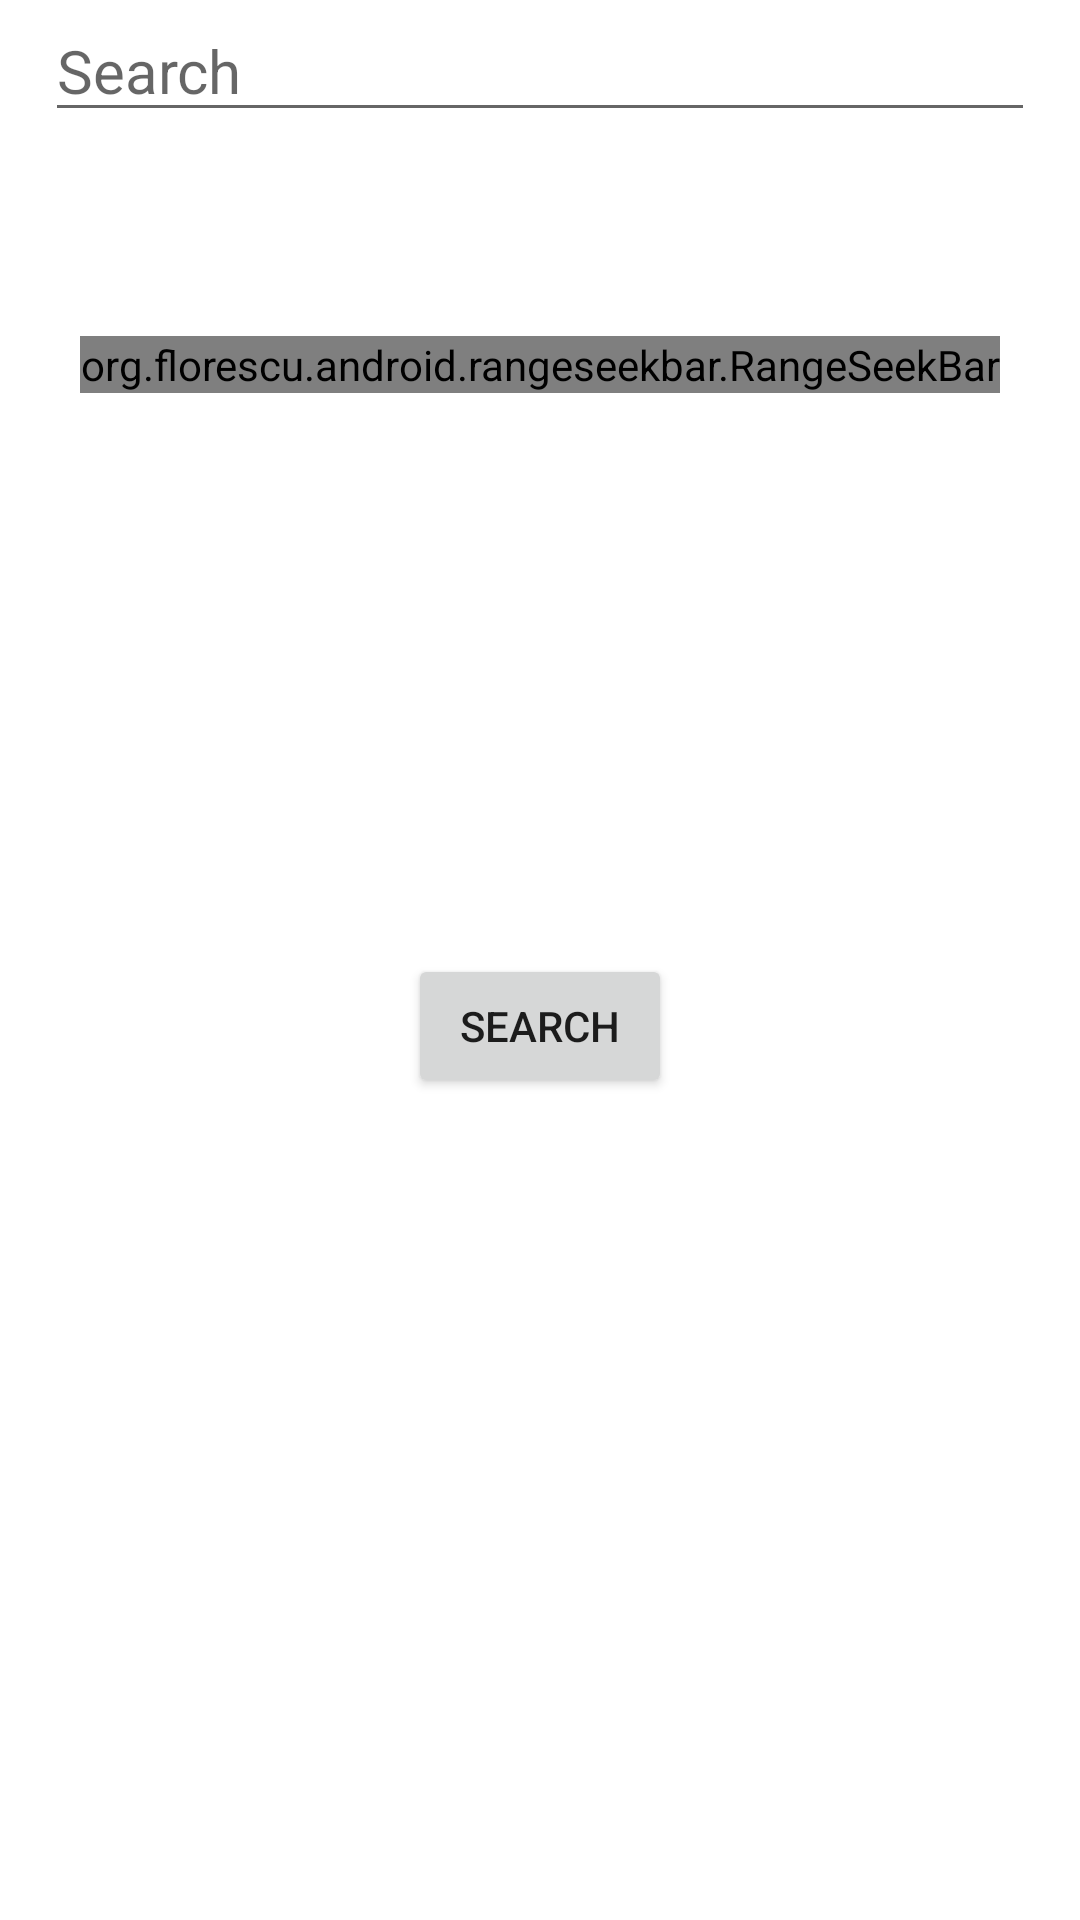

The Android layout XML behind this screen, and the referenced resources:
<!-- AndroidManifest.xml: application theme Theme.KitchenHelper -->
<!-- res/layout/fragment_search_recipe.xml -->
<?xml version="1.0" encoding="utf-8"?>
<androidx.constraintlayout.widget.ConstraintLayout
    xmlns:android="http://schemas.android.com/apk/res/android"
    xmlns:app="http://schemas.android.com/apk/res-auto"
    xmlns:tools="http://schemas.android.com/tools"
    android:layout_width="match_parent"
    android:layout_height="match_parent"
    tools:context=".SearchRecipeFragment">

    <EditText
        android:id="@+id/search_edit_text"
        android:layout_width="0dp"
        android:layout_height="wrap_content"
        android:layout_marginHorizontal="15dp"
        android:hint="@string/search"
        android:inputType="textPersonName"
        android:textSize="20sp"
        app:layout_constraintEnd_toEndOf="parent"
        app:layout_constraintStart_toStartOf="parent"
        app:layout_constraintTop_toTopOf="parent" />

    <Button
        android:id="@+id/search_btn"
        android:layout_width="wrap_content"
        android:layout_height="wrap_content"
        android:text="@string/search"
        app:layout_constraintBottom_toBottomOf="parent"
        app:layout_constraintEnd_toEndOf="parent"
        app:layout_constraintStart_toStartOf="parent"
        app:layout_constraintTop_toBottomOf="@+id/search_edit_text" />

    <org.florescu.android.rangeseekbar.RangeSeekBar
        android:id="@+id/calories_seek_bar"
        android:layout_width="wrap_content"
        android:layout_height="wrap_content"
        android:layout_marginTop="68dp"
        app:layout_constraintEnd_toEndOf="parent"
        app:layout_constraintStart_toStartOf="parent"
        app:layout_constraintTop_toBottomOf="@+id/search_edit_text" />

</androidx.constraintlayout.widget.ConstraintLayout>
<!-- resources referenced by this layout -->
<resources>
  <string name="search">Search</string>
  <style name="Theme.KitchenHelper" parent="Theme.MaterialComponents.DayNight.NoActionBar">
          
          <item name="colorPrimary">@color/purple_500</item>
          <item name="colorPrimaryVariant">@color/purple_700</item>
          <item name="colorOnPrimary">@color/white</item>
          
          <item name="colorSecondary">@color/teal_200</item>
          <item name="colorSecondaryVariant">@color/teal_700</item>
          <item name="colorOnSecondary">@color/black</item>
          
          <item name="android:statusBarColor" tools:targetApi="l">?attr/colorPrimaryVariant</item>
          
      </style>
  <color name="purple_500">#FF6200EE</color>
  <color name="purple_700">#FF3700B3</color>
  <color name="white">#FFFFFFFF</color>
  <color name="teal_200">#FF03DAC5</color>
  <color name="teal_700">#FF018786</color>
  <color name="black">#FF000000</color>
</resources>
